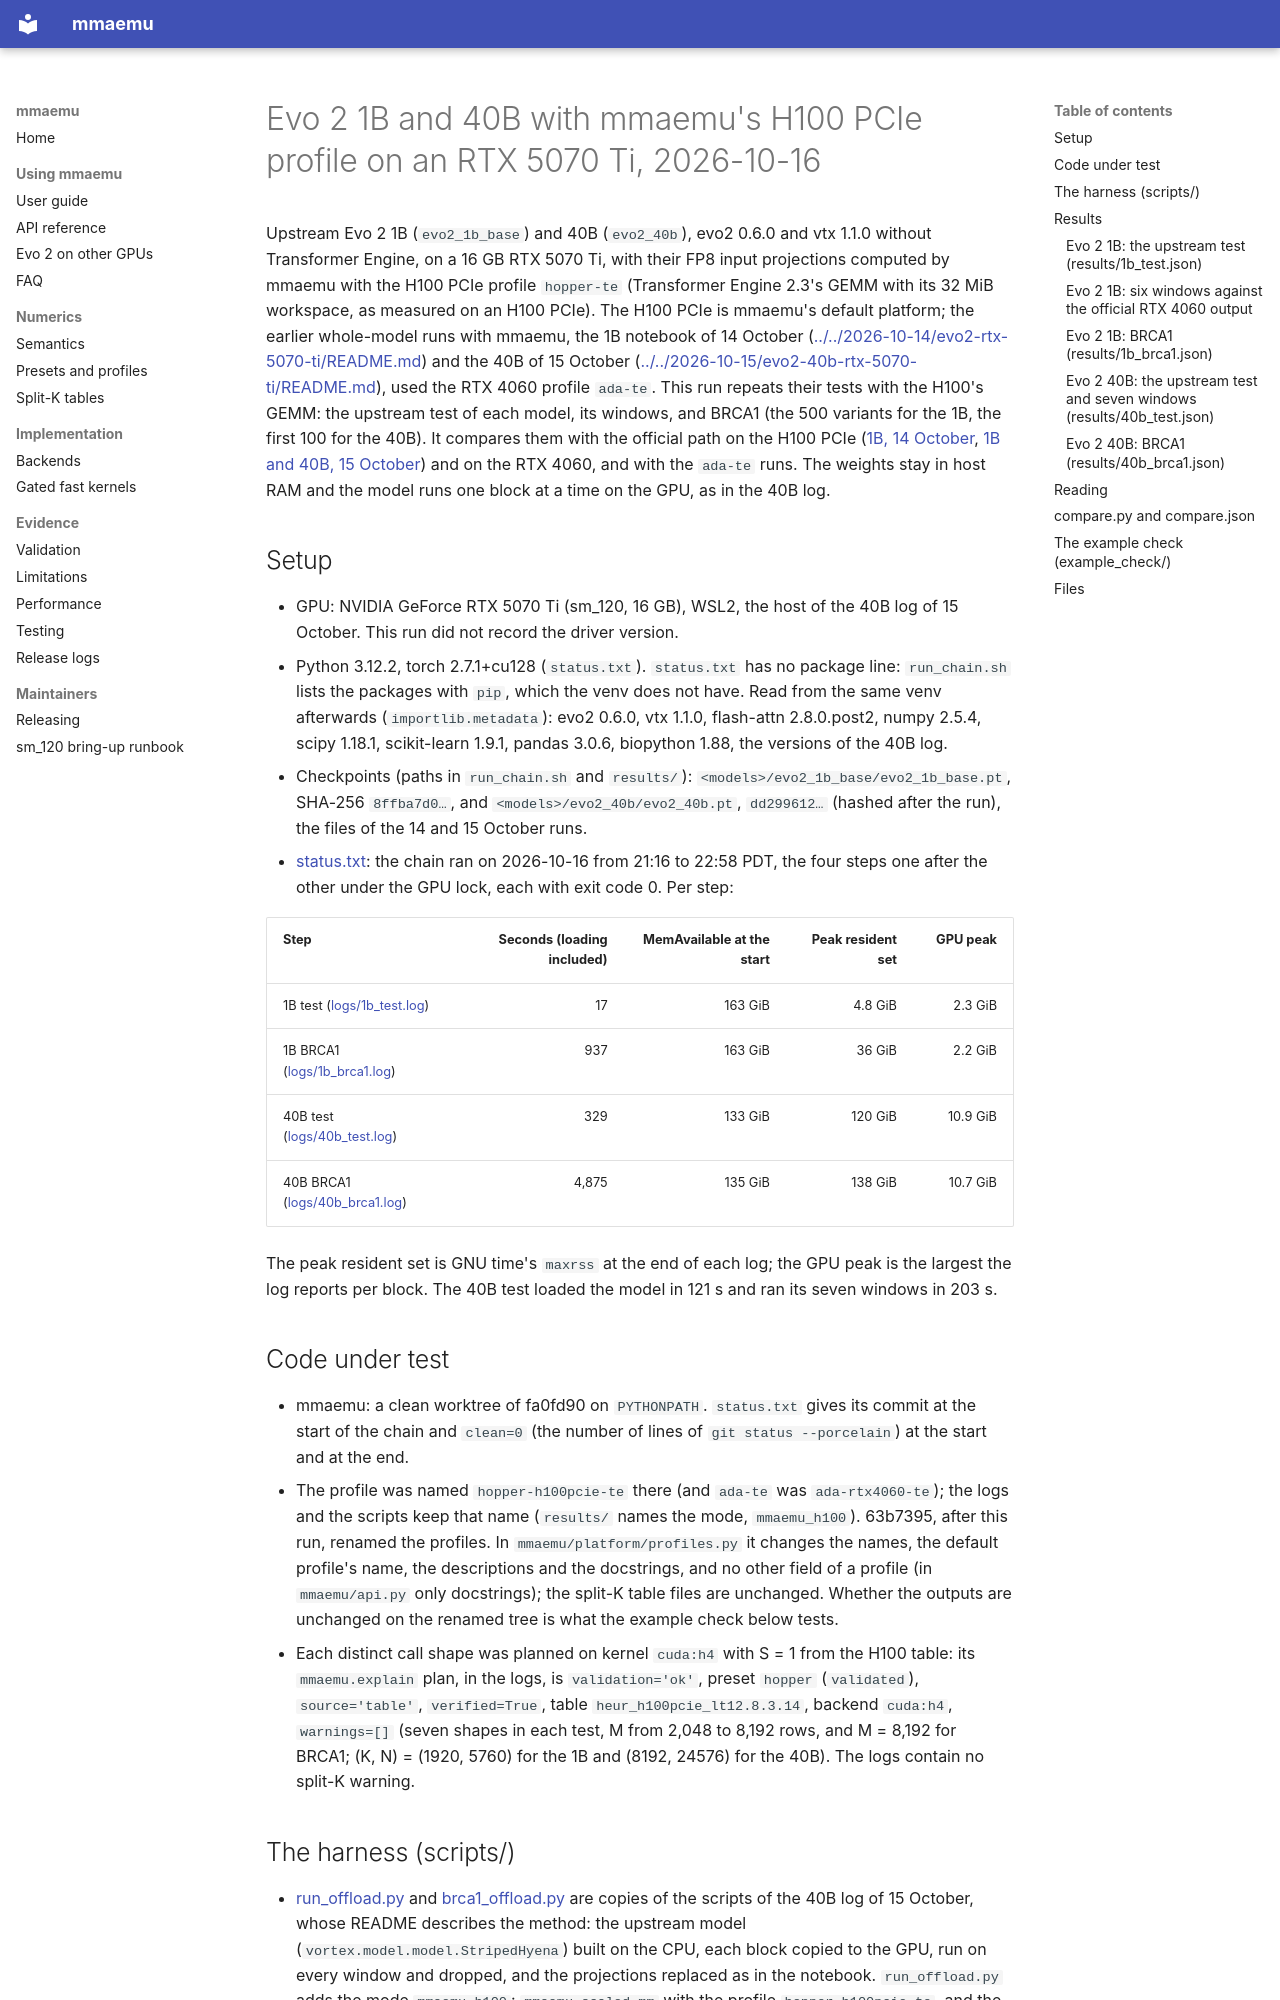

repository: astding/mmaemu · page: validation_logs/2026-10-16/evo2-h100-profile-rtx-5070-ti/index.html · generator: mkdocs

# Evo 2 1B and 40B with mmaemu's H100 PCIe profile on an RTX 5070 Ti, 2026-10-16

Upstream Evo 2 1B (`evo2_1b_base`) and 40B (`evo2_40b`), evo2 0.6.0 and vtx 1.1.0 without Transformer Engine, on a
16 GB RTX 5070 Ti, with their FP8 input projections computed by mmaemu with the H100 PCIe profile `hopper-te`
(Transformer Engine 2.3's GEMM with its 32 MiB workspace, as measured on an H100 PCIe). The H100 PCIe is mmaemu's
default platform; the earlier whole-model runs with mmaemu, the 1B notebook of 14 October
([../../2026-10-14/evo2-rtx-5070-ti/README.md](../../2026-10-14/evo2-rtx-5070-ti/README.md)) and the 40B of
15 October ([../../2026-10-15/evo2-40b-rtx-5070-ti/README.md](../../2026-10-15/evo2-40b-rtx-5070-ti/README.md)),
used the RTX 4060 profile `ada-te`. This run repeats their tests with the H100's GEMM: the upstream test of each
model, its windows, and BRCA1 (the 500 variants for the 1B, the first 100 for the 40B). It compares them with the
official path on the H100 PCIe ([1B, 14 October](../../2026-10-14/evo2-h100-sm90/README.md),
[1B and 40B, 15 October](../../2026-10-15/evo2-40b-h100-sm90/README.md)) and on the RTX 4060, and with the `ada-te`
runs. The weights stay in host RAM and the model runs one block at a time on the GPU, as in the 40B log.

## Setup

- GPU: NVIDIA GeForce RTX 5070 Ti (sm_120, 16 GB), WSL2, the host of the 40B log of 15 October. This run did not
  record the driver version.
- Python 3.12.2, torch 2.7.1+cu128 (`status.txt`). `status.txt` has no package line: `run_chain.sh` lists the
  packages with `pip`, which the venv does not have. Read from the same venv afterwards (`importlib.metadata`):
  evo2 0.6.0, vtx 1.1.0, flash-attn 2.8.0.post2, numpy 2.5.4, scipy 1.18.1, scikit-learn 1.9.1, pandas 3.0.6,
  biopython 1.88, the versions of the 40B log.
- Checkpoints (paths in `run_chain.sh` and `results/`): `<models>/evo2_1b_base/evo2_1b_base.pt`, SHA-256
  `8ffba7d0…`, and `<models>/evo2_40b/evo2_40b.pt`, `dd299612…` (hashed after the run), the files of the 14 and
  15 October runs.
- [status.txt](status.txt): the chain ran on 2026-10-16 from 21:16 to 22:58 PDT, the four steps one after the other
  under the GPU lock, each with exit code 0. Per step:

| Step | Seconds (loading included) | MemAvailable at the start | Peak resident set | GPU peak |
|---|---:|---:|---:|---:|
| 1B test ([logs/1b_test.log](logs/1b_test.log)) | 17 | 163 GiB | 4.8 GiB | 2.3 GiB |
| 1B BRCA1 ([logs/1b_brca1.log](logs/1b_brca1.log)) | 937 | 163 GiB | 36 GiB | 2.2 GiB |
| 40B test ([logs/40b_test.log](logs/40b_test.log)) | 329 | 133 GiB | 120 GiB | 10.9 GiB |
| 40B BRCA1 ([logs/40b_brca1.log](logs/40b_brca1.log)) | 4,875 | 135 GiB | 138 GiB | 10.7 GiB |

The peak resident set is GNU time's `maxrss` at the end of each log; the GPU peak is the largest the log reports
per block. The 40B test loaded the model in 121 s and ran its seven windows in 203 s.
